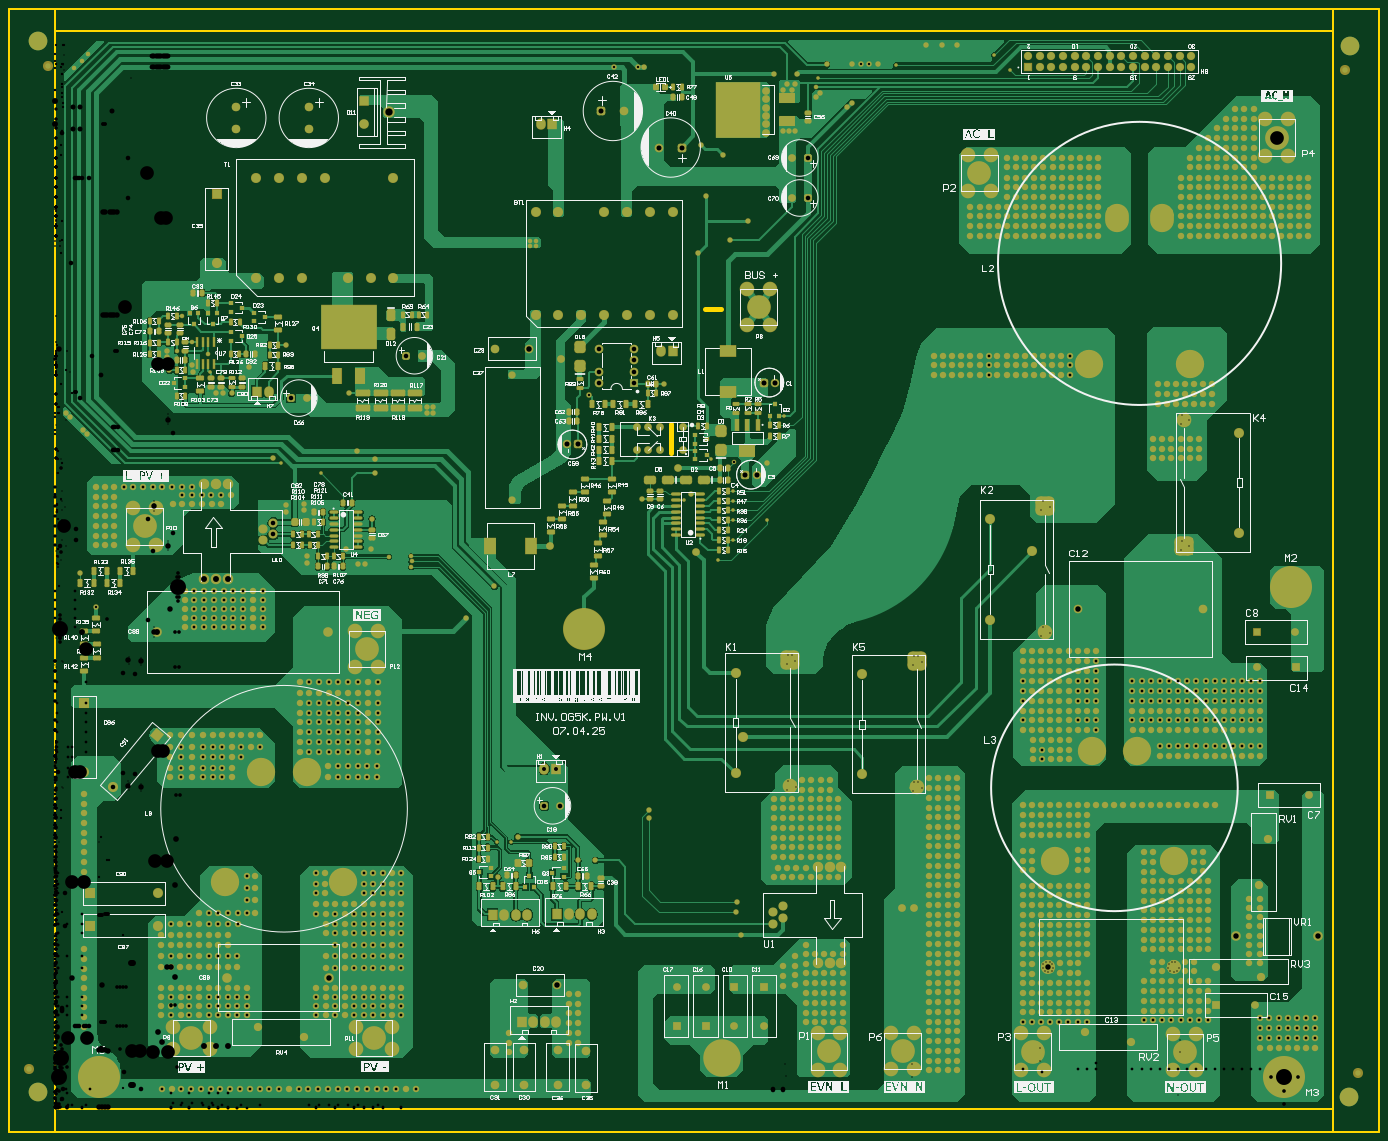
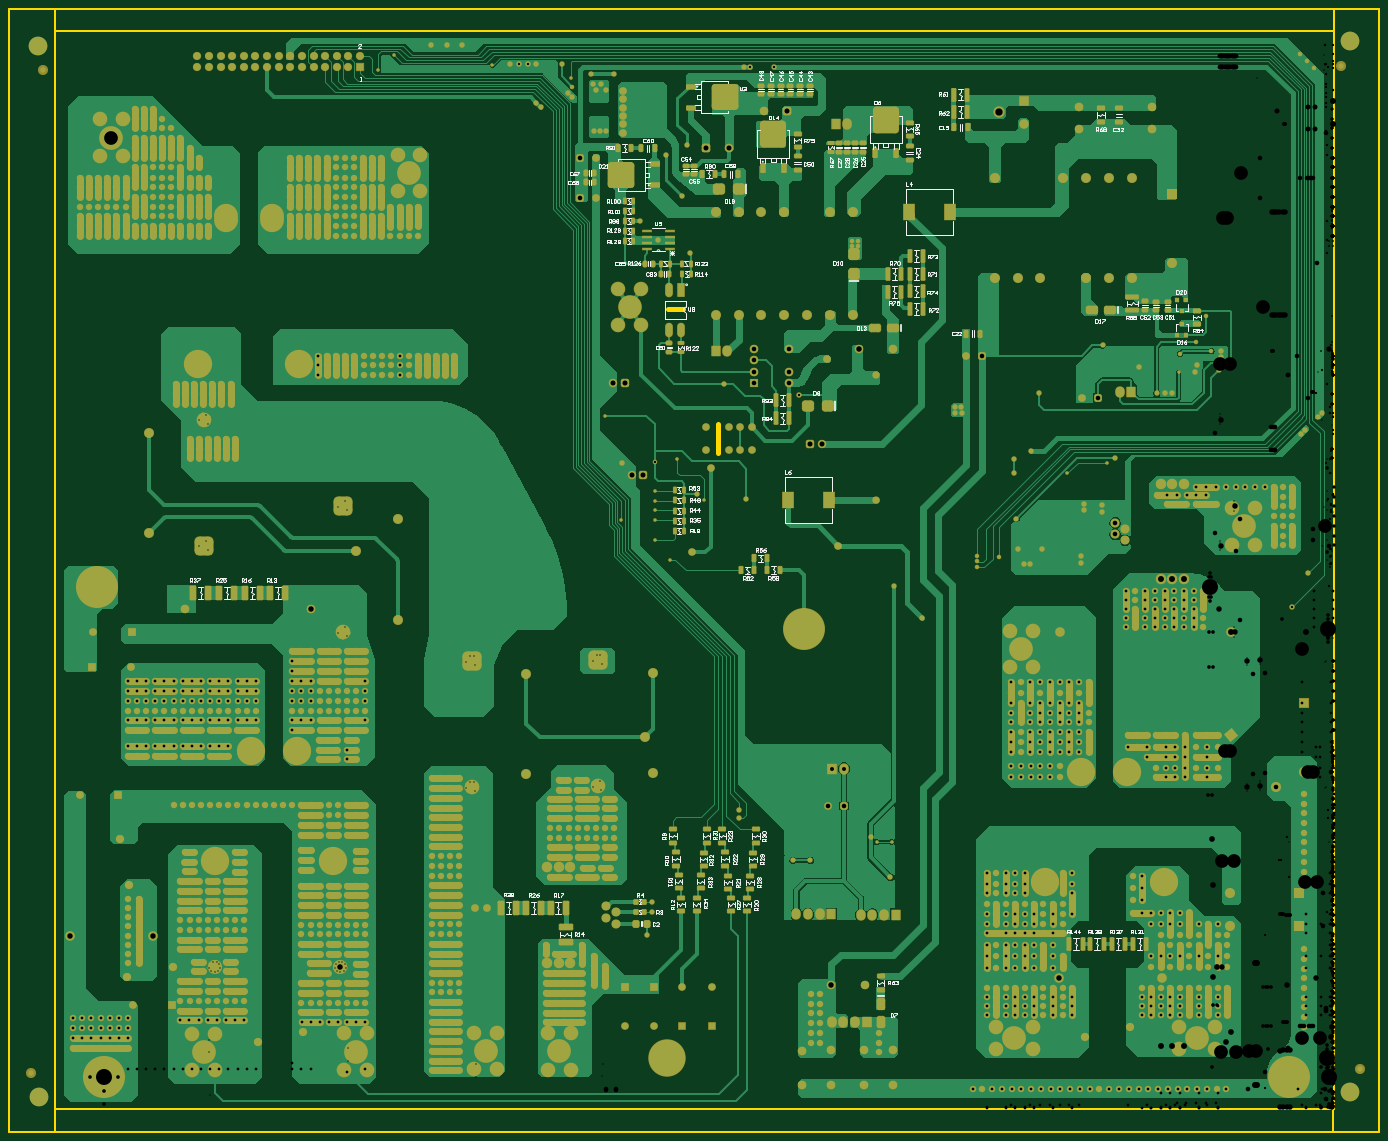
Circuit board: 13 layer files. Board 300.0 x 246.0 mm.
- drill: INV.OG5K.PW.V1-RectHoles.TXT (317 bytes)
- drill: INV.OG5K.PW.V1-RoundHoles.TXT (24636 bytes)
- drill: INV.OG5K.PW.V1-SlotHoles.TXT (2102 bytes)
- bottom_copper: INV.OG5K.PW.V1.GBL (112514 bytes)
- bottom_silk: INV.OG5K.PW.V1.GBO (68915 bytes)
- paste: INV.OG5K.PW.V1.GBP (14187 bytes)
- bottom_mask: INV.OG5K.PW.V1.GBS (77054 bytes)
- outline: INV.OG5K.PW.V1.GKO (746 bytes)
- outline: INV.OG5K.PW.V1.GM1 (271 bytes)
- top_copper: INV.OG5K.PW.V1.GTL (134720 bytes)
- top_silk: INV.OG5K.PW.V1.GTO (221734 bytes)
- paste: INV.OG5K.PW.V1.GTP (16706 bytes)
- top_mask: INV.OG5K.PW.V1.GTS (63512 bytes)

=== drill: INV.OG5K.PW.V1-RectHoles.TXT ===
M48
;Layer_Color=9474304
;FILE_FORMAT=4:4
METRIC,LZ
;TYPE=PLATED
T09F00S00C1.0000
%
G90
G05
T09
G00X0007513Y00400921
M15
G01X0007713
M16
G00X0007513Y00472041
M15
G01X0007713
M16
G00X0006477Y00889671
M15
G01Y00887671
M16
G00X00224112Y0081982
M15
G01X00222827Y00818288
M16
G00X0035433Y02003461
M15
G01Y02001461
M16
M30

=== drill: INV.OG5K.PW.V1-RoundHoles.TXT (24636 bytes, source omitted) ===
=== drill: INV.OG5K.PW.V1-SlotHoles.TXT ===
M48
;Layer_Color=9474304
;FILE_FORMAT=4:4
METRIC,LZ
;TYPE=PLATED
T08F00S00C1.0000
T19F00S00C4.1000
%
G90
G05
T08
G00X0025909Y0013541
M15
G01Y00125411
M16
G00X0033909Y0013541
M15
G01Y00125411
M16
G00X0065913Y0013541
M15
G01Y00125411
M16
G00X0073913Y0013541
M15
G01Y00125411
M16
G00X0167545Y00085961
M15
G01X0166545
M16
G00X0172545Y00085961
M15
G01X0171545
M16
G00X0182674Y00086601
M15
G01X0183674
M16
G00X0187674Y00086601
M15
G01X0188674
M16
G00X0211122Y00085331
M15
G01X0212122
M16
G00X0216122Y00085331
M15
G01X0217122
M16
G00X0245436Y00084691
M15
G01X0244436
M16
G00X0250436Y00084691
M15
G01X0249436
M16
G00X0250436Y00164691
M15
G01X0249436
M16
G00X0245436Y00164691
M15
G01X0244436
M16
G00X0216122Y00165331
M15
G01X0217122
M16
G00X0211122Y00165331
M15
G01X0212122
M16
G00X0187674Y00166601
M15
G01X0188674
M16
G00X0182674Y00166601
M15
G01X0183674
M16
G00X0172545Y00165961
M15
G01X0171545
M16
G00X0167545Y00165961
M15
G01X0166545
M16
G00X0073913Y00185411
M15
G01Y00175411
M16
G00X0065913Y00185411
M15
G01Y00175411
M16
G00X0033909Y00185411
M15
G01Y00175411
M16
G00X0025909Y00185411
M15
G01Y00175411
M16
G00X0066326Y00966711
M15
G01X0065326
M16
G00X0071326Y00966711
M15
G01X0070326
M16
G00X0071326Y01046711
M15
G01X0070326
M16
G00X0066326Y01046711
M15
G01X0065326
M16
G00X0021685Y01235951
M15
G01X0022685
M16
G00X0016685Y01235951
M15
G01X0017685
M16
G00X0016685Y01315951
M15
G01X0017685
M16
G00X0021685Y01315951
M15
G01X0022685
M16
G00X0151123Y01716011
M15
G01X0152123
M16
G00X0156123Y01716011
M15
G01X0157123
M16
G00X02655891Y02086851
M15
G01X02645891
M16
G00X02705891Y02086851
M15
G01X02695891
M16
G00X0205438Y02089381
M15
G01X0204438
M16
G00X0200438Y02089381
M15
G01X0199438
M16
G00X0200438Y02009381
M15
G01X0199438
M16
G00X0205438Y02009381
M15
G01X0204438
M16
G00X0156123Y01796011
M15
G01X0157123
M16
G00X0151123Y01796011
M15
G01X0152123
M16
G00X02655891Y02166851
M15
G01X02645891
M16
G00X02705891Y02166851
M15
G01X02695891
M16
T19
G00X-000357Y000412
M15
G01Y000322
M16
G00X02835Y000312
M15
G01Y000222
M16
G00X-00035785Y02333888
M15
G01Y02342888
M16
G00X02836732Y02323888
M15
G01Y02332888
M16
M17
M30

=== bottom_copper: INV.OG5K.PW.V1.GBL (112514 bytes, source omitted) ===
=== bottom_silk: INV.OG5K.PW.V1.GBO (68915 bytes, source omitted) ===
=== paste: INV.OG5K.PW.V1.GBP (14187 bytes, source withheld) ===
=== bottom_mask: INV.OG5K.PW.V1.GBS (77054 bytes, source omitted) ===
=== outline: INV.OG5K.PW.V1.GKO ===
G04*
G04 #@! TF.GenerationSoftware,Altium Limited,Altium Designer,25.3.3 (18)*
G04*
G04 Layer_Color=16711935*
%FSLAX44Y44*%
%MOMM*%
G71*
G04*
G04 #@! TF.SameCoordinates,95261EA5-16E4-4C31-8C51-D7BA18121D47*
G04*
G04*
G04 #@! TF.FilePolarity,Positive*
G04*
G01*
G75*
%ADD11C,0.5000*%
%ADD129C,1.0000*%
D11*
X2799900Y2359501D02*
Y2409301D01*
X-100Y2359501D02*
Y2409301D01*
X100Y-49700D02*
Y100D01*
X2800000Y-49800D02*
Y0D01*
X2799900Y-100D02*
X2800000Y0D01*
X2900000Y-50000D02*
Y2409601D01*
X-100000D02*
X2900000D01*
X-100000Y-50000D02*
X2900000D01*
X-100000D02*
Y2409601D01*
X0Y0D02*
X2800000D01*
Y2359601D01*
X0D02*
X2800000D01*
X0Y0D02*
Y2359601D01*
D129*
X1348800Y1436400D02*
X1348900Y1499200D01*
X1424200Y1750800D02*
X1458100Y1750600D01*
M02*

=== outline: INV.OG5K.PW.V1.GM1 ===
G04*
G04 #@! TF.GenerationSoftware,Altium Limited,Altium Designer,25.3.3 (18)*
G04*
G04 Layer_Color=16711935*
%FSLAX44Y44*%
%MOMM*%
G71*
G04*
G04 #@! TF.SameCoordinates,95261EA5-16E4-4C31-8C51-D7BA18121D47*
G04*
G04*
G04 #@! TF.FilePolarity,Positive*
G04*
G01*
G75*
M02*

=== top_copper: INV.OG5K.PW.V1.GTL (134720 bytes, source omitted) ===
=== top_silk: INV.OG5K.PW.V1.GTO (221734 bytes, source omitted) ===
=== paste: INV.OG5K.PW.V1.GTP (16706 bytes, source omitted) ===
=== top_mask: INV.OG5K.PW.V1.GTS (63512 bytes, source omitted) ===
